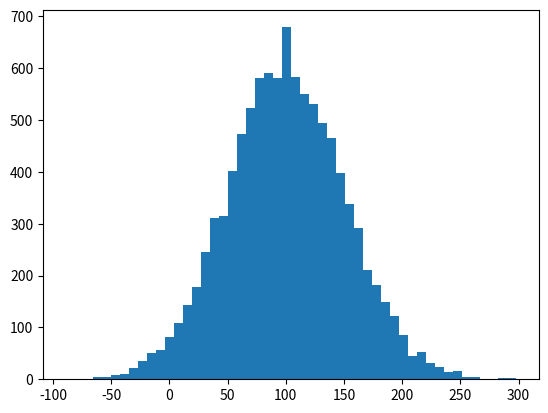

The script that saved this image:

import numpy as np
import matplotlib.pyplot as plt 

incomes = np.random.normal(100.0, 50.0, 10000)

plt.hist(incomes, 50)
plt.show()
